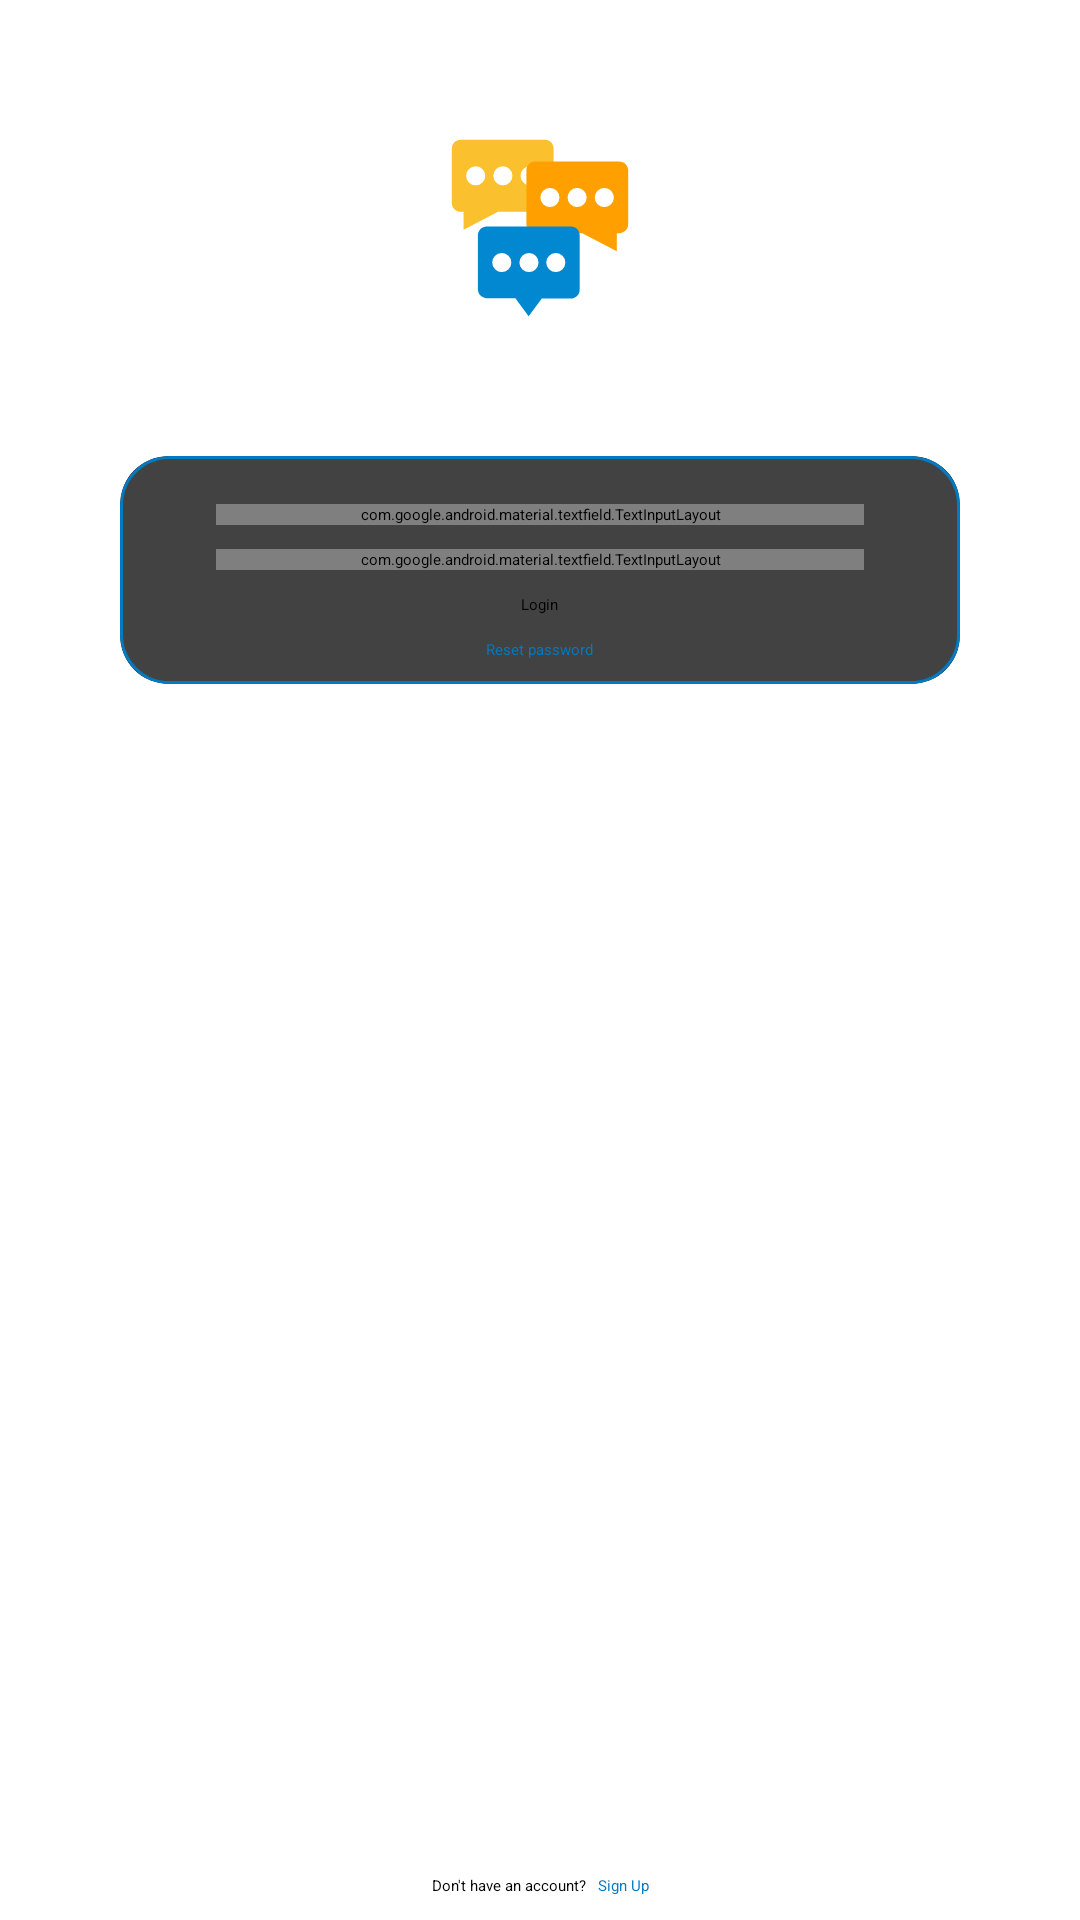

Write the Android layout XML for this screen, with the resource values it uses.
<!-- AndroidManifest.xml: application theme Theme.DAMChat -->
<!-- res/layout/activity_login_login.xml -->
<?xml version="1.0" encoding="utf-8"?>
<androidx.constraintlayout.widget.ConstraintLayout xmlns:android="http://schemas.android.com/apk/res/android"
    xmlns:app="http://schemas.android.com/apk/res-auto"
    xmlns:tools="http://schemas.android.com/tools"
    android:layout_width="match_parent"
    android:layout_height="match_parent"
    android:paddingLeft="32dp"
    android:paddingRight="32dp"
    tools:context=".login.LoginActivity">

    <ImageView
        android:id="@+id/ivAvatar"
        android:layout_width="120dp"
        android:layout_height="120dp"
        android:layout_marginTop="16dp"
        app:layout_constraintEnd_toEndOf="parent"
        app:layout_constraintHorizontal_bias="0.5"
        app:layout_constraintStart_toStartOf="parent"
        app:layout_constraintTop_toTopOf="parent"
        app:srcCompat="@drawable/ic_launcher_foreground" />

    <androidx.cardview.widget.CardView
        android:id="@+id/cardview"
        android:layout_width="match_parent"
        android:layout_height="wrap_content"
        android:layout_marginStart="8dp"
        android:layout_marginTop="16dp"
        android:layout_marginEnd="8dp"
        app:cardCornerRadius="16dp"
        app:cardElevation="8dp"
        app:layout_constraintEnd_toEndOf="parent"
        app:layout_constraintStart_toStartOf="parent"
        app:layout_constraintTop_toBottomOf="@+id/ivAvatar">

        <LinearLayout
            android:layout_width="match_parent"
            android:layout_height="match_parent"
            android:background="@drawable/shape_card_border"
            android:gravity="center"
            android:orientation="vertical"
            android:paddingStart="32dp"
            android:paddingTop="8dp"
            android:paddingEnd="32dp">

            <com.google.android.material.textfield.TextInputLayout
                style="@style/Widget.MaterialComponents.TextInputLayout.OutlinedBox"
                android:layout_width="match_parent"
                android:layout_height="wrap_content"
                android:layout_marginTop="8dp"
                android:gravity="center">

                <com.google.android.material.textfield.TextInputEditText
                    android:id="@+id/etEmail"
                    android:layout_width="match_parent"
                    android:layout_height="wrap_content"
                    android:hint="@string/enter_email" />
            </com.google.android.material.textfield.TextInputLayout>

            <com.google.android.material.textfield.TextInputLayout
                style="@style/Widget.MaterialComponents.TextInputLayout.OutlinedBox"
                android:layout_width="match_parent"
                android:layout_height="wrap_content"
                android:layout_marginTop="8dp"
                app:passwordToggleEnabled="true">

                <com.google.android.material.textfield.TextInputEditText
                    android:id="@+id/etPassword"
                    android:layout_width="match_parent"
                    android:layout_height="wrap_content"
                    android:hint="@string/enter_password"
                    android:inputType="textPassword" />
            </com.google.android.material.textfield.TextInputLayout>

            <Button
                android:id="@+id/btnLogin"
                android:layout_width="wrap_content"
                android:layout_height="wrap_content"
                android:layout_marginTop="8dp"
                android:onClick="btnLoginClick"
                android:text="@string/login" />

            <TextView
                android:id="@+id/tvResetPassword"
                android:layout_width="wrap_content"
                android:layout_height="wrap_content"
                android:layout_marginTop="8dp"
                android:layout_marginBottom="8dp"
                android:onClick="tvResetPasswordClick"
                android:text="@string/reset_password"
                android:textAppearance="@style/TextAppearance.AppCompat.Medium"
                android:textColor="@color/colorPrimaryVariant" />
        </LinearLayout>
    </androidx.cardview.widget.CardView>

    <LinearLayout
        android:layout_width="match_parent"
        android:layout_height="wrap_content"
        android:layout_marginBottom="8dp"
        android:orientation="horizontal"
        app:layout_constraintBottom_toBottomOf="parent"
        app:layout_constraintEnd_toStartOf="@+id/cardview"
        app:layout_constraintHorizontal_bias="0.5"
        app:layout_constraintStart_toEndOf="@+id/cardview">

        <TextView
            android:layout_width="wrap_content"
            android:layout_height="wrap_content"
            android:layout_weight="1"
            android:gravity="end"
            android:text="@string/don_t_have_an_account"/>

        <TextView
            android:layout_width="wrap_content"
            android:layout_height="wrap_content"
            android:layout_weight="1"
            android:onClick="tvSignupClick"
            android:paddingStart="4dp"
            android:text="@string/signup"
            android:textAppearance="@style/TextAppearance.AppCompat.Medium"
            android:textColor="@color/colorPrimaryVariant" />


    </LinearLayout>


</androidx.constraintlayout.widget.ConstraintLayout>
<!-- resources referenced by this layout -->
<resources>
  <color name="colorPrimaryVariant">#007ac1</color>
  <!-- drawable ic_launcher_foreground: vector/xml drawable (drawable-v24, 2803 chars, omitted) -->
  <!-- drawable shape_card_border (drawable) -->
  <?xml version="1.0" encoding="utf-8"?>
  <shape
      xmlns:android="http://schemas.android.com/apk/res/android"
      android:shape="rectangle">
      <stroke android:width="1dp"
          android:color="@color/colorPrimaryVariant"/>
      <corners android:radius="16dp"/>
  </shape>
  <string name="don_t_have_an_account">Don\'t have an account?</string>
  <string name="enter_email">Enter email</string>
  <string name="enter_password">Enter password</string>
  <string name="login">Login</string>
  <string name="reset_password">Reset password</string>
  <string name="signup">Sign Up</string>
  <style name="Theme.DAMChat" parent="Theme.MaterialComponents.DayNight.DarkActionBar">
          
          <item name="colorPrimary">@color/colorPrimary</item>
          <item name="colorPrimaryVariant">@color/colorPrimaryVariant</item>
          <item name="colorOnPrimary">@color/white</item>
          
          <item name="colorSecondary">@color/colorSecondary</item>
          <item name="colorSecondaryVariant">@color/colorSecondaryVariant</item>
          <item name="colorOnSecondary">@color/black</item>
          
          <item name="android:statusBarColor" tools:targetApi="l">?attr/colorPrimaryVariant</item>
          
      </style>
  <color name="colorPrimary">#03a9f4</color>
  <color name="white">#FFFFFFFF</color>
  <color name="colorSecondary">#ffd600</color>
  <color name="colorSecondaryVariant">#f57c00</color>
  <color name="black">#FF000000</color>
</resources>
